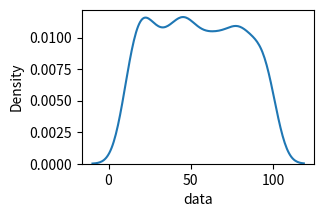

This figure's Python source:
#!/usr/bin/env python
# coding: utf-8

# In[1]:


import pandas as pd
import numpy as np
import matplotlib.pyplot as plt
import seaborn as sns


# In[5]:


data = [np.random.randint(10,100) for i in range(1000)]
table = pd.DataFrame({"data": data})
table


# In[7]:


plt.figure(figsize = (3,2))
sns.kdeplot(x="data",data = table)
plt.show()


# In[ ]:
